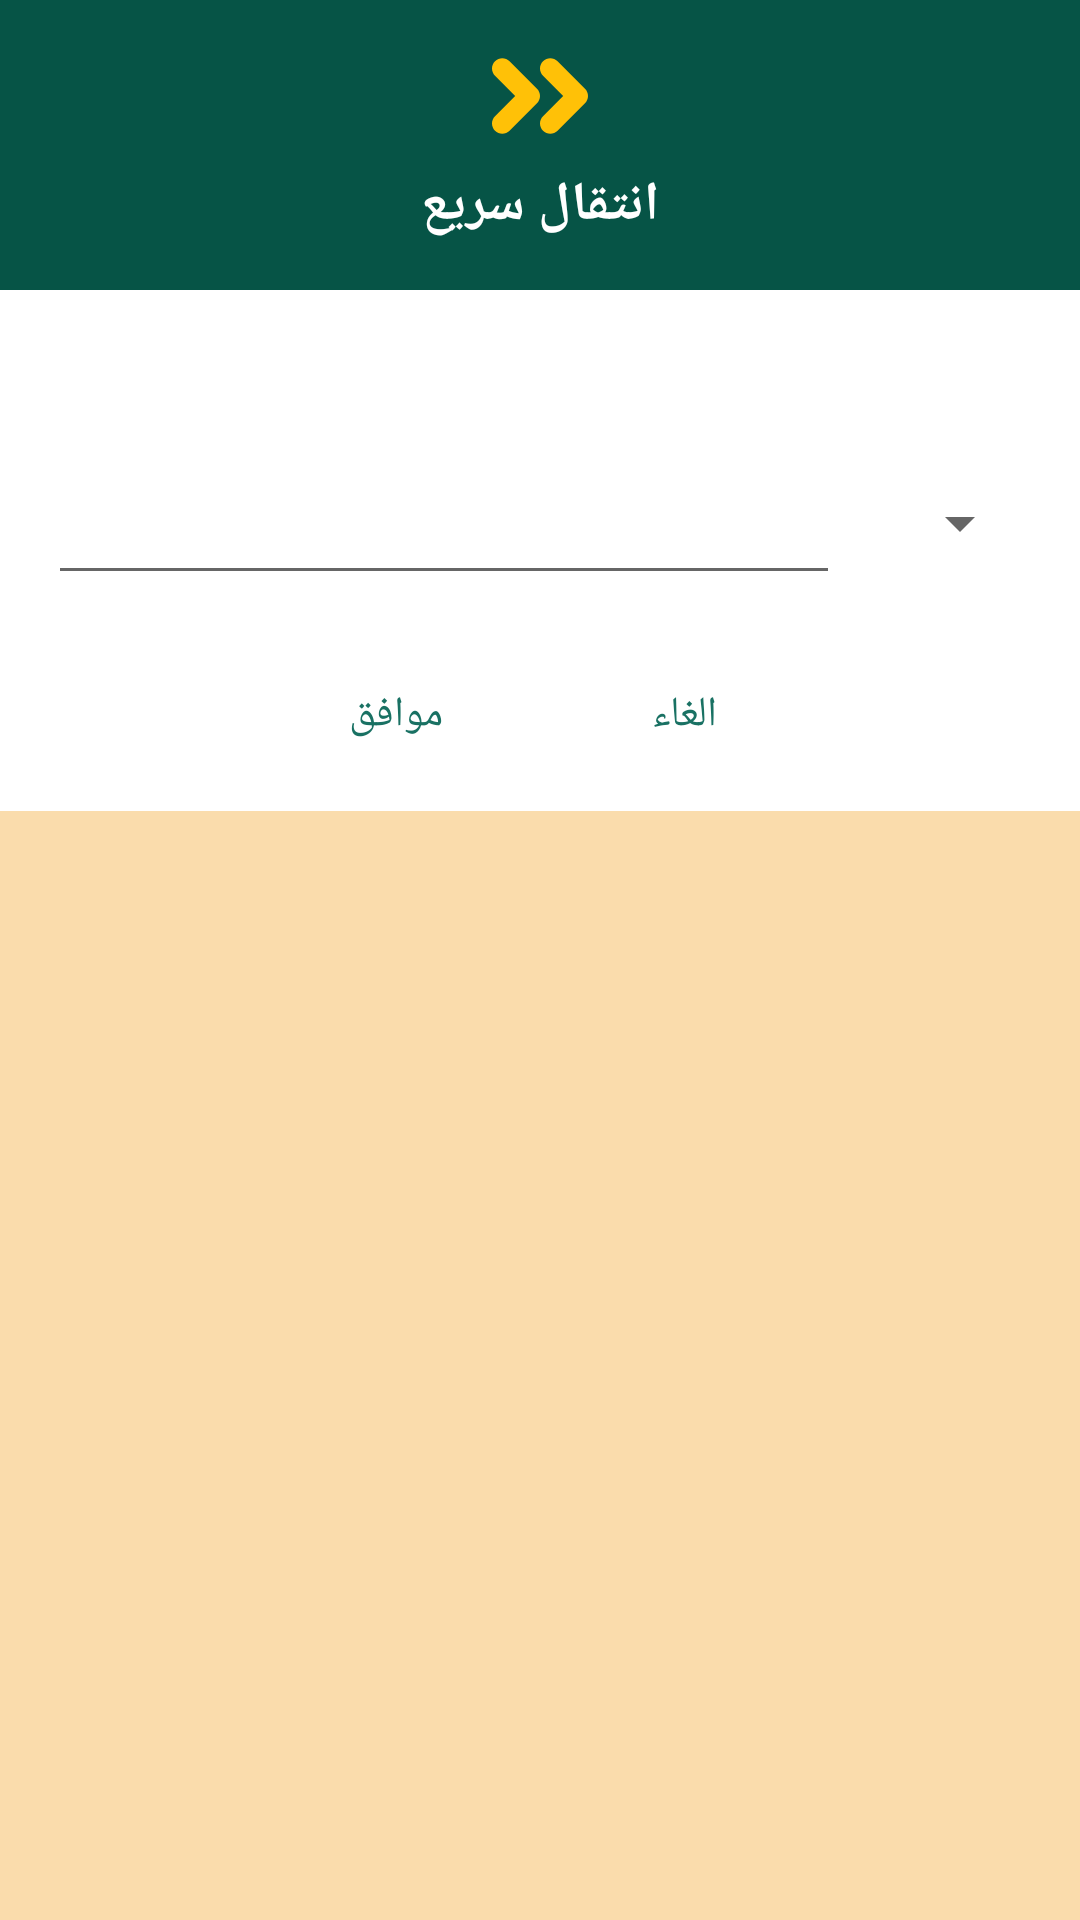

Reconstruct the res/layout file that produces this screen, plus the resources it refers to.
<!-- AndroidManifest.xml: application theme AppTheme -->
<!-- res/layout/layout_dialog_surah_fast_navigation.xml -->
<?xml version="1.0" encoding="utf-8"?>
<com.google.android.material.circularreveal.CircularRevealFrameLayout xmlns:android="http://schemas.android.com/apk/res/android"
    xmlns:app="http://schemas.android.com/apk/res-auto"
    xmlns:tools="http://schemas.android.com/tools"
    android:layout_width="match_parent"
    android:layout_height="wrap_content"
    android:background="@color/colorAccent"
    android:clickable="true"
    android:elevation="@dimen/vertical_margin_16"
    android:focusable="true">

    <androidx.constraintlayout.widget.ConstraintLayout
        android:layout_width="match_parent"
        android:layout_height="wrap_content"
        android:background="@android:color/white">


        <Spinner
            android:id="@+id/spinnerSurah"
            android:layout_width="wrap_content"
            android:layout_height="@dimen/vertical_margin_48"
            android:layout_marginStart="16dp"
            android:layout_marginTop="16dp"
            android:layoutDirection="rtl"
            android:paddingHorizontal="@dimen/vertical_margin_16"
            app:layout_constraintEnd_toStartOf="@+id/etAya"
            app:layout_constraintHorizontal_bias="0.5"
            app:layout_constraintStart_toStartOf="parent"
            app:layout_constraintTop_toBottomOf="@+id/tvEnterAyaNumberFromTo"
            tools:listitem="@android:layout/activity_list_item" />

        <EditText
            android:id="@+id/etAya"
            android:layout_width="0dp"
            android:layout_height="@dimen/vertical_margin_48"
            android:layout_marginStart="16dp"
            android:layout_marginTop="16dp"
            android:layout_marginEnd="16dp"
            android:fontFamily="@font/cairo_regular"
            android:gravity="center"
            android:inputType="numberSigned"
            android:layoutDirection="rtl"
            android:textColor="@color/colorPrimary"
            app:layout_constraintEnd_toEndOf="parent"
            app:layout_constraintHorizontal_bias="0.5"
            app:layout_constraintStart_toEndOf="@+id/spinnerSurah"
            app:layout_constraintTop_toBottomOf="@+id/tvEnterAyaNumberFromTo"
            tools:hint="@string/more" />

        <TextView
            android:id="@+id/tvEnterAyaNumberFromTo"
            android:layout_width="wrap_content"
            android:layout_height="wrap_content"
            android:layout_marginTop="16dp"
            android:fontFamily="@font/janna_bold"
            android:textColor="@color/colorPrimary"
            android:textSize="@dimen/text_size_16"
            app:layout_constraintEnd_toEndOf="parent"
            app:layout_constraintStart_toStartOf="parent"
            app:layout_constraintTop_toBottomOf="@+id/frame_icon"
            tools:text="ادخل رقم الأية من" />


        <Button
            android:id="@+id/btFastForwardDone"
            style="@style/Widget.MaterialComponents.Button.TextButton.Dialog"
            android:layout_width="wrap_content"
            android:layout_height="wrap_content"
            android:layout_marginEnd="16dp"
            android:layout_marginBottom="8dp"
            android:fontFamily="@font/janna_bold"
            android:text="@string/ok"
            app:layout_constraintBottom_toBottomOf="parent"
            app:layout_constraintEnd_toStartOf="@+id/guideline5"
            app:layout_constraintTop_toTopOf="@+id/btCancel"
            app:layout_constraintVertical_bias="0.0" />

        <FrameLayout
            android:id="@+id/frame_icon"
            android:layout_width="0dp"
            android:layout_height="wrap_content"
            android:background="@color/colorPrimaryDark"
            app:layout_constraintBottom_toTopOf="@+id/tvEnterAyaNumberFromTo"
            app:layout_constraintEnd_toEndOf="parent"
            app:layout_constraintStart_toStartOf="parent"
            app:layout_constraintTop_toTopOf="parent">

            <androidx.constraintlayout.widget.ConstraintLayout
                android:layout_width="match_parent"
                android:layout_height="match_parent">

                <ImageView
                    android:id="@+id/imageView3"
                    android:layout_width="@dimen/vertical_margin_32"
                    android:layout_height="@dimen/vertical_margin_32"
                    android:layout_gravity="center"
                    android:layout_marginTop="16dp"
                    app:layout_constraintEnd_toEndOf="parent"
                    app:layout_constraintStart_toStartOf="parent"
                    app:layout_constraintTop_toTopOf="parent"
                    app:srcCompat="@drawable/ic_fast_forward_color" />

                <TextView
                    android:layout_width="wrap_content"
                    android:layout_height="wrap_content"
                    android:layout_marginTop="8dp"
                    android:layout_marginBottom="16dp"
                    android:fontFamily="@font/cairo_regular"
                    android:text="@string/instant_navigation"
                    android:textColor="@android:color/white"
                    android:textSize="@dimen/text_size_18"
                    android:textStyle="bold"
                    app:layout_constraintBottom_toBottomOf="parent"
                    app:layout_constraintEnd_toEndOf="parent"
                    app:layout_constraintStart_toStartOf="parent"
                    app:layout_constraintTop_toBottomOf="@+id/imageView3" />
            </androidx.constraintlayout.widget.ConstraintLayout>


        </FrameLayout>

        <com.google.android.material.button.MaterialButton
            android:id="@+id/btCancel"
            style="@style/Widget.MaterialComponents.Button.TextButton.Dialog"
            android:layout_width="wrap_content"
            android:layout_height="wrap_content"
            android:layout_marginStart="16dp"
            android:layout_marginTop="16dp"
            android:layout_marginBottom="8dp"
            android:fontFamily="@font/janna_bold"
            android:text="@string/cancel"
            app:layout_constraintBottom_toBottomOf="parent"
            app:layout_constraintStart_toEndOf="@+id/guideline5"
            app:layout_constraintTop_toBottomOf="@+id/spinnerSurah" />

        <androidx.constraintlayout.widget.Guideline
            android:id="@+id/guideline5"
            android:layout_width="wrap_content"
            android:layout_height="wrap_content"
            android:orientation="vertical"
            app:layout_constraintGuide_percent="0.5" />

    </androidx.constraintlayout.widget.ConstraintLayout>
</com.google.android.material.circularreveal.CircularRevealFrameLayout>
<!-- resources referenced by this layout -->
<resources>
  <color name="colorAccent">#fadcac</color>
  <color name="colorPrimary">#197163</color>
  <color name="colorPrimaryDark">#065446</color>
  <dimen name="text_size_16">16sp</dimen>
  <dimen name="text_size_18">18sp</dimen>
  <dimen name="vertical_margin_16">16dp</dimen>
  <dimen name="vertical_margin_32">32dp</dimen>
  <dimen name="vertical_margin_48">48dp</dimen>
  <!-- drawable ic_fast_forward_color (drawable) -->
  <vector android:autoMirrored="true" android:height="447.976dp"
      android:viewportHeight="447.976" android:viewportWidth="447.976"
      android:width="447.976dp" xmlns:android="http://schemas.android.com/apk/res/android">
      <path android:fillColor="#FFC107" android:pathData="M433.936,190.044l-128,-128c-18.752,-18.752 -49.12,-18.752 -67.872,0c-18.752,18.72 -18.752,49.152 0,67.872l94.048,94.08l-94.048,94.048c-18.752,18.752 -18.752,49.12 0,67.872c9.344,9.408 21.632,14.08 33.92,14.08s24.576,-4.672 33.952,-14.048l128,-128C452.656,239.196 452.656,208.796 433.936,190.044z"/>
      <path android:fillColor="#FFC107" android:pathData="M209.936,190.044l-128,-128c-18.752,-18.752 -49.12,-18.752 -67.872,0c-18.752,18.72 -18.752,49.152 0,67.872l94.048,94.08l-94.048,94.048c-18.752,18.752 -18.752,49.12 0,67.872c9.344,9.408 21.632,14.08 33.92,14.08s24.576,-4.672 33.952,-14.048l128,-128C228.656,239.196 228.656,208.796 209.936,190.044z"/>
  </vector>
  <string name="cancel">الغاء</string>
  <string name="instant_navigation">انتقال سريع</string>
  <string name="more">المزيد</string>
  <string name="ok">موافق</string>
  <style name="AppTheme" parent="Theme.MaterialComponents.Light.NoActionBar">
          
          <item name="colorPrimary">@color/colorPrimary</item>
          <item name="colorPrimaryDark">@color/colorPrimaryDark</item>
          <item name="colorAccent">@color/colorAccent</item>
      </style>
</resources>
